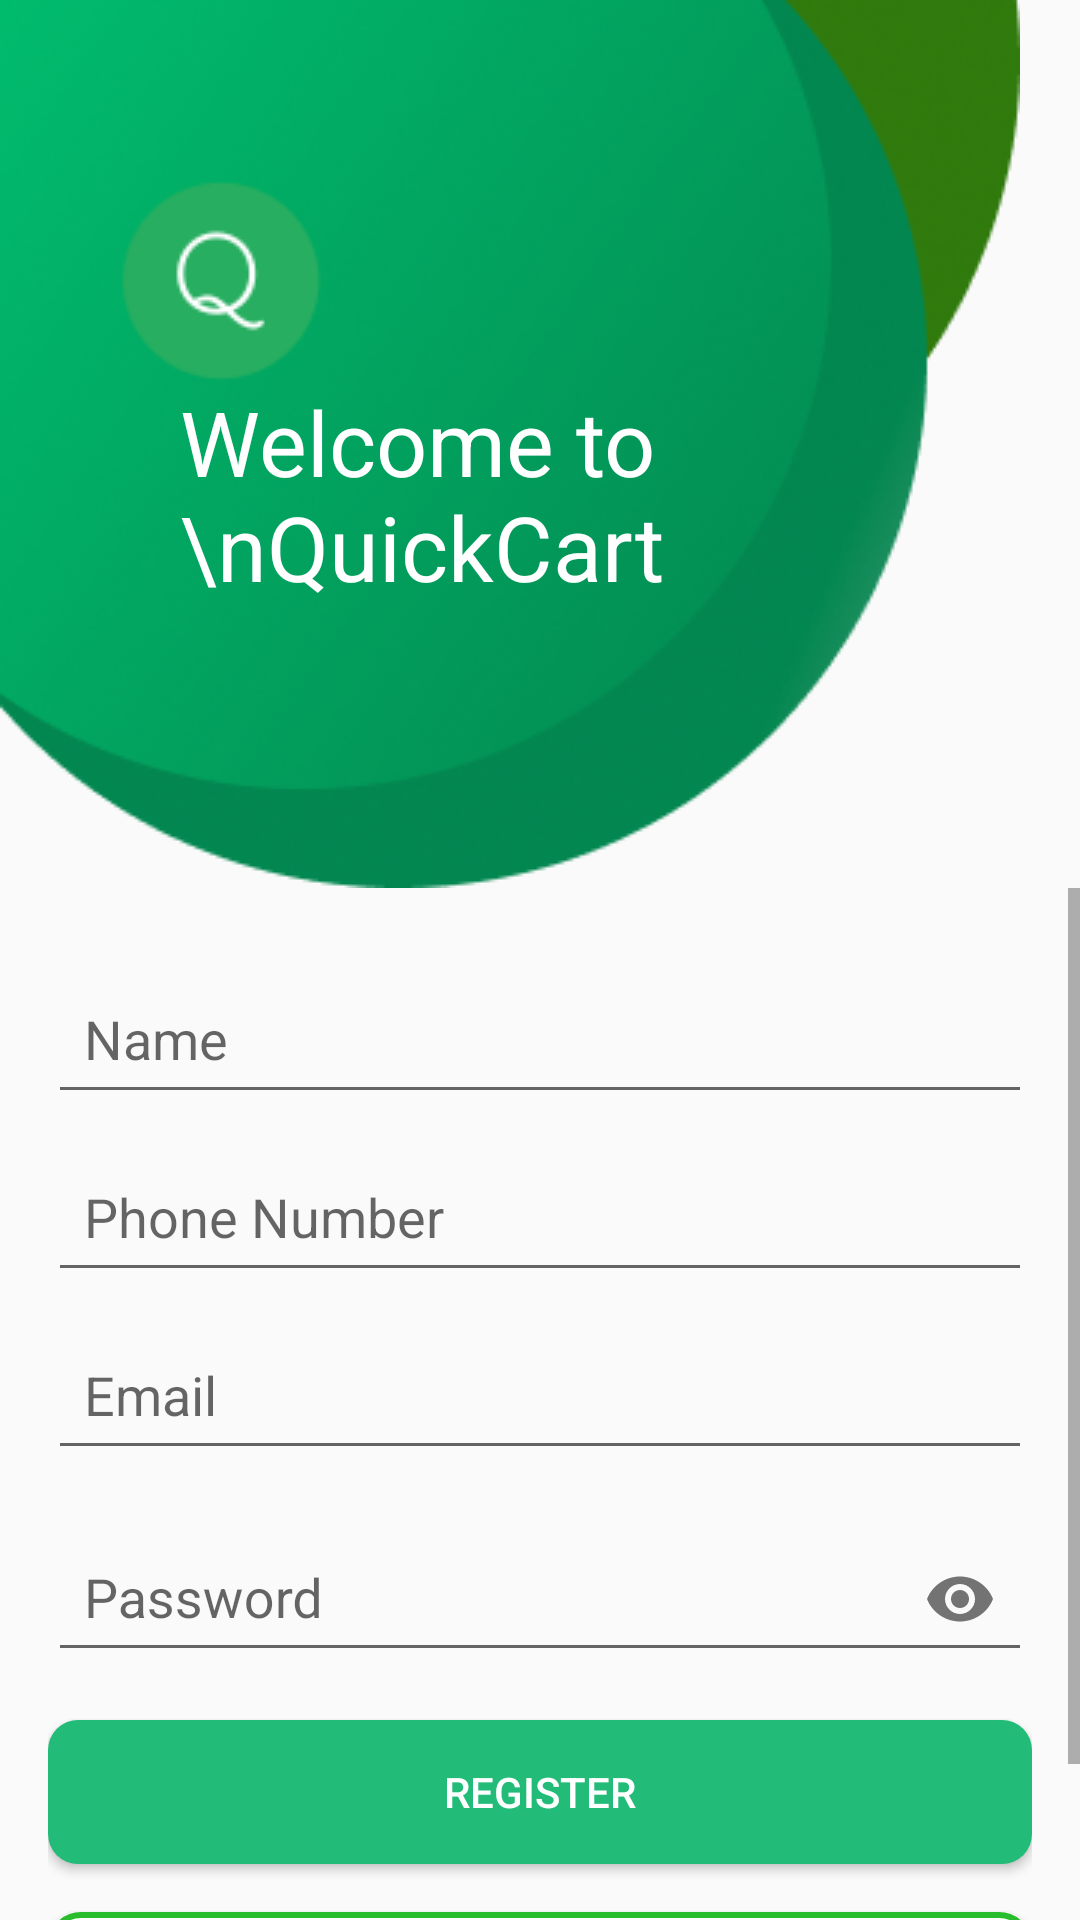

Layout XML and referenced resources for this Android screen:
<!-- AndroidManifest.xml: application theme Theme.NexBuy -->
<!-- res/layout/activity_registration.xml -->
<?xml version="1.0" encoding="utf-8"?>
<RelativeLayout
    xmlns:android="http://schemas.android.com/apk/res/android"
    xmlns:app="http://schemas.android.com/apk/res-auto"
    xmlns:tools="http://schemas.android.com/tools"
    android:id="@+id/main"
    android:layout_width="match_parent"
    android:layout_height="match_parent"
    tools:context=".view.registration.Registration">

    <RelativeLayout
        android:layout_width="match_parent"
        android:layout_height="wrap_content"
        android:id="@+id/top"
        >
        <ImageView
            android:layout_width="wrap_content"
            android:layout_height="wrap_content"
            android:src="@drawable/greenshape"
            />

        <ImageView
            android:id="@+id/logo"
            android:layout_width="wrap_content"
            android:layout_height="wrap_content"
            android:src="@drawable/logo"
            android:layout_marginTop="60dp"
            android:layout_marginLeft="40dp"
            />

        <TextView
            android:layout_width="wrap_content"
            android:layout_height="wrap_content"
            android:layout_below="@id/logo"
            android:layout_marginLeft="60dp"
            android:text="Welcome to \nQuickCart"
            android:textColor="@android:color/white"
            android:textSize="30sp" />

    </RelativeLayout>

    <ScrollView
        android:layout_width="match_parent"
        android:layout_height="wrap_content"
        android:layout_below="@+id/top"
        >

        <LinearLayout
            android:layout_width="match_parent"
            android:layout_height="wrap_content"
            android:orientation="vertical"
            android:layout_below="@id/top"
            android:padding="16dp">

            <com.google.android.material.textfield.TextInputLayout
                android:id="@+id/nameLayout"
                android:layout_width="match_parent"
                android:layout_height="wrap_content"
                android:hint="Name">

                <com.google.android.material.textfield.TextInputEditText
                    android:id="@+id/name"
                    android:layout_width="match_parent"
                    android:layout_height="wrap_content"
                    android:inputType="textPersonName"
                    android:padding="12dp" />
            </com.google.android.material.textfield.TextInputLayout>

            <com.google.android.material.textfield.TextInputLayout
                android:id="@+id/phoneLayout"
                android:layout_width="match_parent"
                android:layout_height="wrap_content"
                android:hint="Phone Number">

                <com.google.android.material.textfield.TextInputEditText
                    android:id="@+id/phone"
                    android:layout_width="match_parent"
                    android:layout_height="wrap_content"
                    android:inputType="phone"
                    android:padding="12dp" />
            </com.google.android.material.textfield.TextInputLayout>

            <com.google.android.material.textfield.TextInputLayout
                android:id="@+id/emailLayout"
                android:layout_width="match_parent"
                android:layout_height="wrap_content"
                android:hint="Email">

                <com.google.android.material.textfield.TextInputEditText
                    android:id="@+id/email"
                    android:layout_width="match_parent"
                    android:layout_height="wrap_content"
                    android:inputType="textEmailAddress"
                    android:padding="12dp" />
            </com.google.android.material.textfield.TextInputLayout>

            <com.google.android.material.textfield.TextInputLayout
                android:id="@+id/passwordLayout"
                android:layout_width="match_parent"
                android:layout_height="wrap_content"
                android:layout_marginTop="8dp"
                android:hint="Password"
                app:passwordToggleEnabled="true">

                <com.google.android.material.textfield.TextInputEditText
                    android:id="@+id/password"
                    android:layout_width="match_parent"
                    android:layout_height="wrap_content"
                    android:inputType="numberPassword"
                    android:padding="12dp" />
            </com.google.android.material.textfield.TextInputLayout>

            <Button
                android:id="@+id/register_button"
                android:layout_width="match_parent"
                android:layout_height="wrap_content"
                android:text="Register"
                android:layout_marginTop="16dp"
                android:background="@drawable/login_shape"
                android:textColor="@color/white"/>

            <Button
                android:id="@+id/register_cancel_button"
                android:layout_width="match_parent"
                android:layout_height="wrap_content"
                android:text="Cancel"
                android:layout_marginTop="16dp"
                android:background="@drawable/sign_in"
                android:textColor="#29BD2E"/>
        </LinearLayout>

    </ScrollView>


</RelativeLayout>
<!-- resources referenced by this layout -->
<resources>
  <color name="white">#FFFFFFFF</color>
  <!-- drawable greenshape: png bitmap (drawable, 66798 bytes) -->
  <!-- drawable login_shape (drawable) -->
  <?xml version="1.0" encoding="utf-8"?>
  <selector xmlns:android="http://schemas.android.com/apk/res/android">
      <item>
          <shape android:shape="rectangle">
              <solid android:color="#22BB77"/>
              <corners android:radius="10dp"/>
          </shape>
      </item>
  </selector>
  <!-- drawable logo: png bitmap (drawable, 2079 bytes) -->
  <!-- drawable sign_in (drawable) -->
  <?xml version="1.0" encoding="utf-8"?>
  <selector xmlns:android="http://schemas.android.com/apk/res/android">
      <item>
          <shape android:shape="rectangle">
              <solid android:color="@android:color/white"/>
  
              <stroke android:width="2dp" android:color="#29BD2E"/>
              <corners android:radius="10dp"/>
          </shape>
      </item>
  </selector>
  <style name="Theme.NexBuy" parent="Base.Theme.NexBuy" />
  <style name="Base.Theme.NexBuy" parent="Theme.AppCompat.Light.NoActionBar">
          
          
          <item name="android:windowIsTranslucent">true</item>
          <item name="android:windowTranslucentStatus">true</item>
          <item name="android:windowTranslucentNavigation">true</item>
      </style>
</resources>
